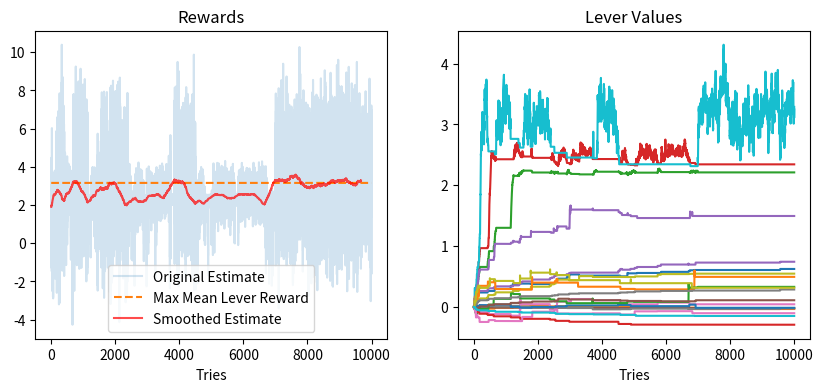

Write Python code to recreate this figure.
import numpy as np
import matplotlib.pyplot as plt


def reset_bandit(n_levers = 10, sigma=1, mu=1):
  """ create a bandit with a random normal distribution assigned to each level"""
  # np array of n_levers random floats chosen with the N(0,1) distribution
  # scale these values up fit to our chosen N(mu, sigma) distribution
  mus = np.random.normal(size=[n_levers])*sigma + mu
  vars = np.random.normal(size=[n_levers])*sigma + mu
  # dictionary to define the bandit as a sequence of levers with individual Normal distributions
  # which themselves have normally distributed parameters...
  bandit = {'mus': mus, 'vars': vars, 'n_levers': n_levers}
  return bandit


def draw_lever(bandit, n):
  """ generate a random reward for lever n of the bandit """
  # reward is an RV with pdf N(mu, var)
  # use N(0,1) and scale up with the the chosen lever's assigned parameters
  reward = np.random.normal()* bandit['vars'][n] + bandit['mus'][n]
  return reward


# Start by setting the bandit with appropriate parameters
n_levers = 20
n_tries = 10000 # rounds per episode
bandit = reset_bandit(n_levers)


# how to store a historical average of levers?
# storing all historical values is expensive
# instead we regress against past regressions of the lever values
# this accrues some error, so we update our values to mitigate error
# alpha = learning rate
# Error = Vn - Tn
# minimise the loss, i.e. the expected square error: Loss = E[(Vn - r)^2]
# Vn = current estimated value of reward for lever n
# r_n_i = reward for level n at iteration i
# with each sample, we move either "left" or "right" from the predicted expectation
# so we update the value by a small amount (not a large step otherwise this results in instability)

# Action selection logic
def action_selection(values, chosen, bandit, method='greedy'):
    if method == 'greedy':  # greedy algorithm
        return np.argmax(values)  # returns the index i.e. lever with the maximum reward in "values"

    if method == 'ucb':  # upper confidence bounds algorithm, optimism in the face of uncertainty
        bonus = 4 * np.sqrt(np.log(i) / chosen)
        # the bonus allows the current value of the chosen lever to bump up out most optimistic guess of its value
        # this allows us to also prioritise levers which may at first seem to have very small reward
        # to ensure our exploration is thorough
        return np.argmax(values + bonus)

    if method == 'eps':  # epsilon greedy algorithm
        # epsilon is an arbitrarily chosen value between 0 and 1,
        # representing the proportion of times that we randomly choose a lever,
        # vs choosing one with the current max reward (greedy)
        epsilon = 0.1
        # generate a bool with 1-epilson probability of being True, and epsilon prob of being False
        choose_greedily = (np.random.rand() >= epsilon)  # rand() returns a float [0,1)
        if choose_greedily:
            return np.argmax(values)
        else:
            # Choose a lever that IS NOT the lever with highest expected reward
            # return np.random.randint(n_levers[:np.argmax(values)] + n_levers[np.argmax(values)+1:])
            # Choose any lever
            return np.random.randint(n_levers)

# Learning code
alpha = 0.03  # learning rate hyperparameter, 1=very fast but unstable learning, 0.001=very slow but very stable
values = np.zeros(n_levers)  # [0,0,0,..,0] the stochastically generated reward value for the current iteration, i
chosen = np.ones(n_levers)  # [1,1,1,..,1] represents the number of times a lever (n = index) is chosen
# set to all 1s since for ubc, we divide by chosen[], so cannot be 0
rewards = np.zeros(n_tries)  # [0,0,0,..,0] the estimated reward we are regressively predicting
all_values = np.zeros([n_tries, n_levers])

for i in range(1, n_tries):  # 1 to 9999

    action = action_selection(values, chosen, bandit, 'ucb')  # choose a lever based on a given method
    # and current predicted rewards
    chosen[action] += 1  # increment the counter for the lever that was chosen
    reward = draw_lever(bandit, action)  # each time a lever is pulled, its reward is stochastically re-chosen
    rewards[i] = reward  # add the reward we got for this iteration to the list of all rewards for this episode

    # YOUR CODE
    error = reward - values[action] # actual - predicted rewards
    values[action] += alpha * error # shift the predicted reward closer to the new current reward slightly.
    # the smaller the alpha, the less we shift
    all_values[i] = values # append the new prediction to our list of all predictions for this episode


#Plotting Logic
plt.figure(figsize=(10,4))

plt.subplot(1,2,1)
plt.title("Rewards")
window = n_tries //30
plt.plot(rewards, alpha = 0.2, label='Original Estimate')
plt.plot(rewards * 0 + np.max(bandit['mus']), '--', label="Max Mean Lever Reward")
smoothed = np.convolve(rewards, np.ones(window)/window, mode='valid')
plt.plot(smoothed,'r', alpha=0.7, label="Smoothed Estimate")
plt.xlabel("Tries")
plt.legend()

plt.subplot(1,2,2)
plt.title("Lever Values")
plt.plot(all_values)
plt.xlabel("Tries")
plt.show()


# blue = historical returns
# red = predicted expected maximum reward
# orange = true maximum reward

# red line needs to converge on the orange line
# by default the code won't work

# next task - create a plot that shows how each of the n estimated values, Vn (y axis), is changing with each iteration, i (x axis)
# in the plot we should see that one lever suddenly shoots up at around 4000 iterations
# the reason because it overtakes the lever that had the highest estimated reward value
# that initial highest lever had a lot of samples taken, since it was the highest, so we had a strong estimate for what it was
# so we start exploring the new highest lever, which is under explored,
# but we suspect might be better because of it has slightly overtaken the first level

# problems with epsilon greedy:
  # it continues exploring each bad levers at around 5% frequency of iterations,
  # even when the estimated expected reward is super low

# next task - explore optimistic greedy algorithm rather than epsilon greedy
# optimism in the face of uncertainty = algorithm is more inclined to explore at the start due to optimistic initialisation,
# compared to the epsilon greedy algorithm

# next task - Upper Confidence Bounds (ucb)
# the problem with optimism in the face of uncertainty is we have to arbitrarily decide how optimistic we are at the start
# for ucb, we take Vn and
# we add a bonus or incentive to underexplored levers OR has the highest potential estimateed value
# (this potential comes from uncertainty about our estimate, which comes from not having chosen the lever enough to get an accurate estimate)
# so, underexploration and high potential may often be the same thing
# B[n] = Exploration bonus of lever n = 4 * sqrt(log(i)) / chosen[n]
# the 4 is an arbitrary (for now..) constant multiplier
